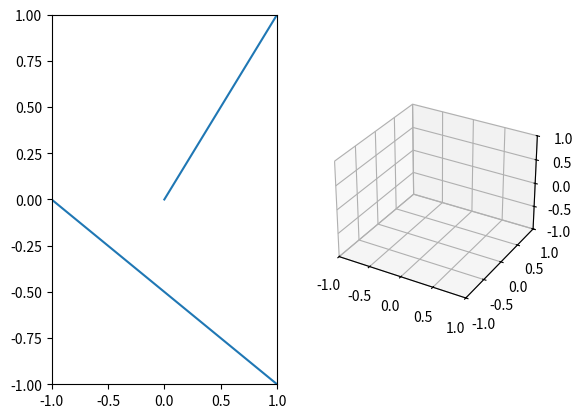

Generate this figure with matplotlib:
import numpy as np
from matplotlib import pyplot as plt
from matplotlib.axes import Axes
from matplotlib.lines import Line2D
from mpl_toolkits.mplot3d.axes3d import Axes3D
from mpl_toolkits.mplot3d.art3d import Line3D, Line3DCollection


fig = plt.figure()
ax2d: Axes = fig.add_subplot(121)
ax3d: Axes3D = fig.add_subplot(122, projection="3d")

lines2d: Line2D = ax2d.plot([], [])[0]
lines3d: Line3D = ax3d.plot([], [], [])[0]

x = [0.0, 1.0, None, -1.0, 1.0, None]
y = [0.0, 1.0, None, 0.0, -1.0, None]
z = [0.0, 1.0, None, 0.0, 1.0, None]

lines2d.set_data(x, y)

ax2d.set_xlim(-1, +1)
ax2d.set_ylim(-1, +1)

xyz = np.array([x, y, z], dtype=np.float32).T
num_lines = xyz.shape[0] // 3
# for i in range(num_lines):
#     seg_x, seg_y, seg_z = xyz[i * 3 : i * 3 + 2].T
#     line = Line3D(seg_x, seg_y, seg_z)
#     ax3d.add_line(line)

segments = [xyz[i * 3 : i * 3 + 2] for i in range(num_lines)]
lines = Line3DCollection(segments)
ax3d.add_collection3d(lines)

plt.pause(1.0)

lines.remove()

plt.pause(1.0)

ax3d.set_xlim(-1, +1)
ax3d.set_ylim(-1, +1)
ax3d.set_zlim(-1, +1)

plt.show()
